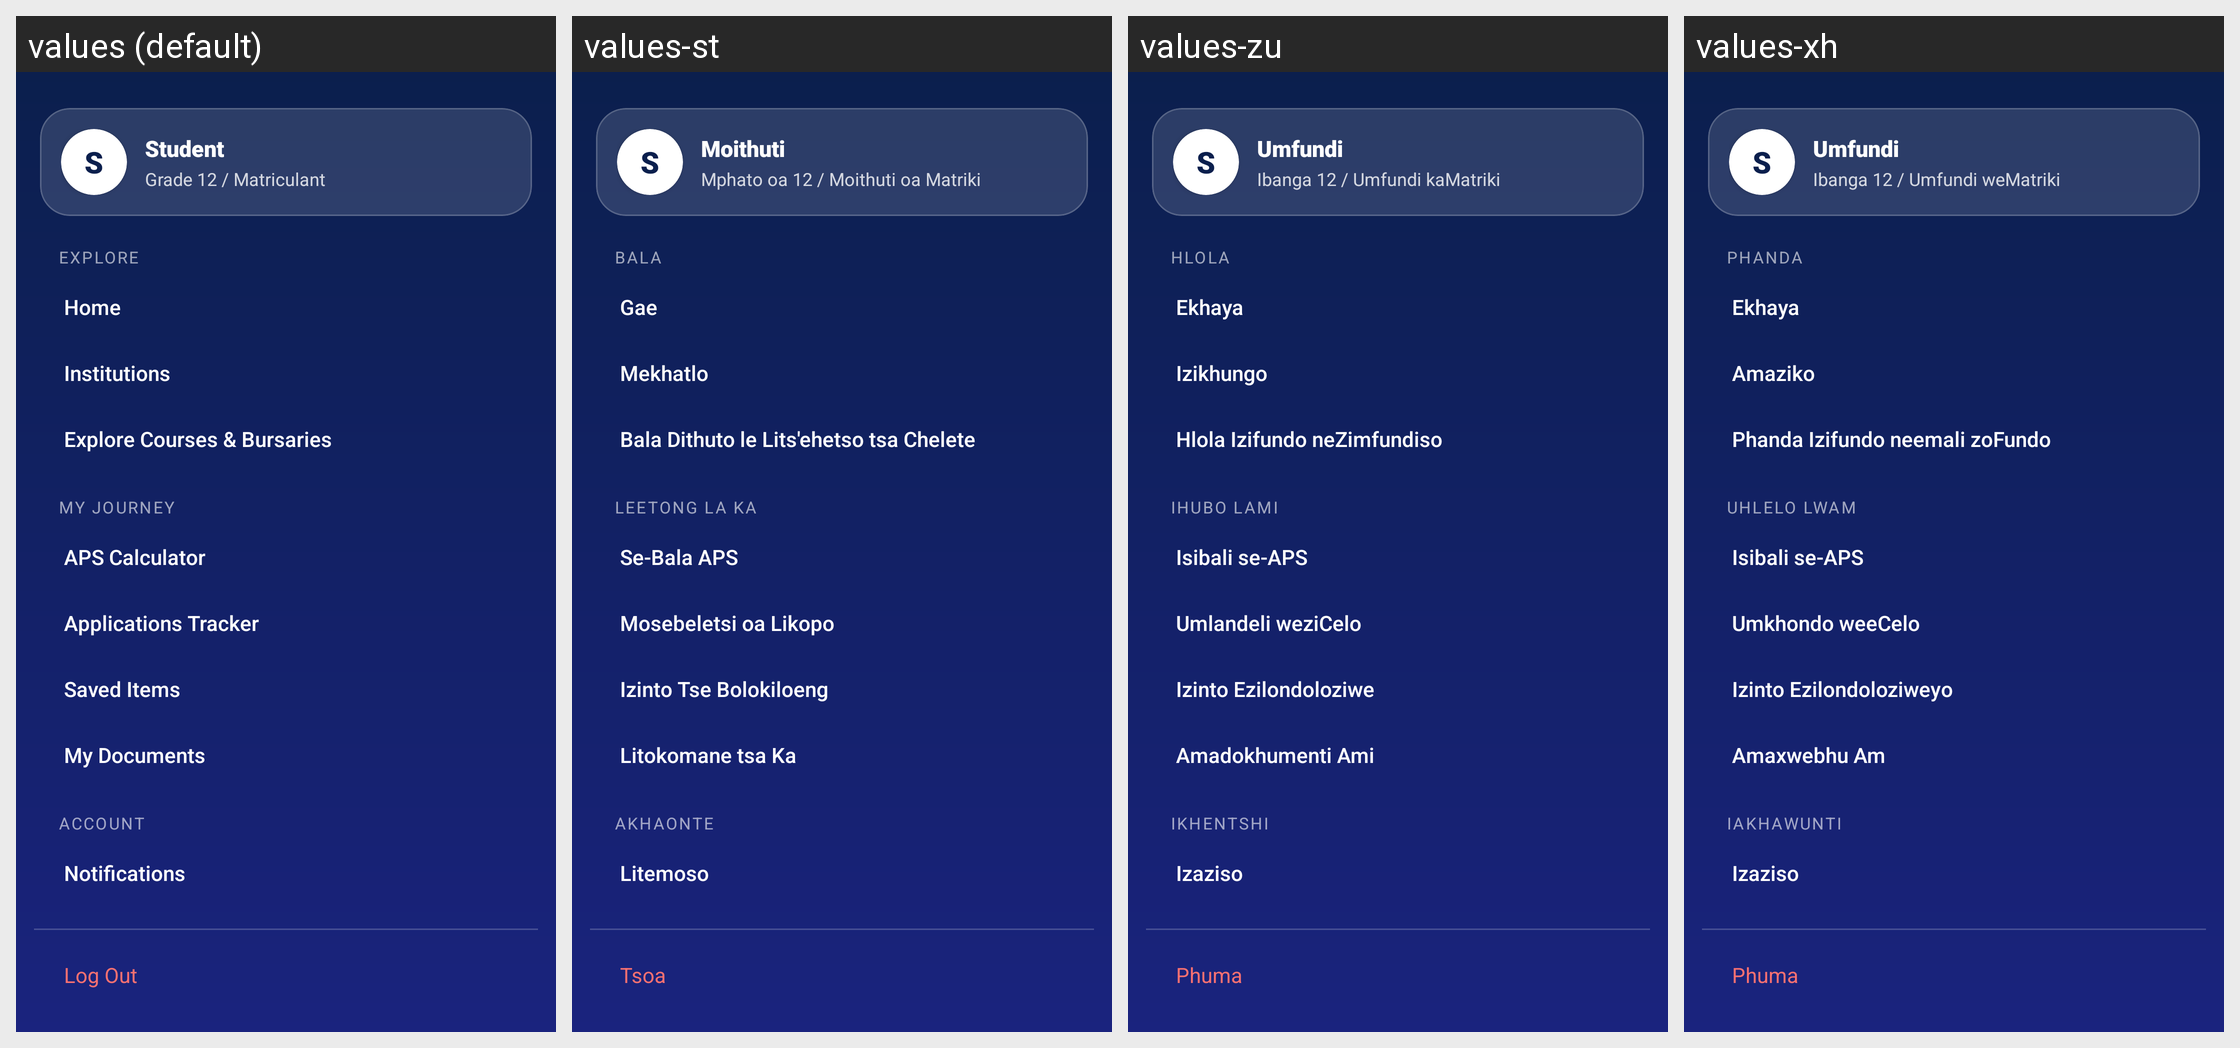

The Android screen above is rendered under several locales of the same app. Produce the string resources it draws, with the default and per-locale values.
Android screen res/layout/nav_drawer_menu.xml rendered under 4 locales, left to right: values (default), values-st, values-zu, values-xh. Device: Nexus 5 (rendered at 1080×1920; each locale shown at half size, 540×960, under a caption strip naming it); theme Theme.UniPathSA.
Strings drawn on this screen, with the default value and each locale's value (text and hints the layout hard-codes, and strings that could not be matched under every locale, appear in the picture but are not listed):

drawer_default_user
  values: Student
  values-st: Moithuti
  values-zu: Umfundi
  values-xh: Umfundi

drawer_default_grade
  values: Grade 12 / Matriculant
  values-st: Mphato oa 12 / Moithuti oa Matriki
  values-zu: Ibanga 12 / Umfundi kaMatriki
  values-xh: Ibanga 12 / Umfundi weMatriki

header_explore
  values: EXPLORE
  values-st: BALA
  values-zu: HLOLA
  values-xh: PHANDA

nav_home
  values: Home
  values-st: Gae
  values-zu: Ekhaya
  values-xh: Ekhaya

nav_institutions
  values: Institutions
  values-st: Mekhatlo
  values-zu: Izikhungo
  values-xh: Amaziko

nav_explore
  values: Explore Courses & Bursaries
  values-st: Bala Dithuto le Lits'ehetso tsa Chelete
  values-zu: Hlola Izifundo neZimfundiso
  values-xh: Phanda Izifundo neemali zoFundo

header_my_journey
  values: MY JOURNEY
  values-st: LEETONG LA KA
  values-zu: IHUBO LAMI
  values-xh: UHLELO LWAM

nav_aps_calc
  values: APS Calculator
  values-st: Se-Bala APS
  values-zu: Isibali se-APS
  values-xh: Isibali se-APS

nav_applications
  values: Applications Tracker
  values-st: Mosebeletsi oa Likopo
  values-zu: Umlandeli weziCelo
  values-xh: Umkhondo weeCelo

nav_saved
  values: Saved Items
  values-st: Izinto Tse Bolokiloeng
  values-zu: Izinto Ezilondoloziwe
  values-xh: Izinto Ezilondoloziweyo

nav_documents
  values: My Documents
  values-st: Litokomane tsa Ka
  values-zu: Amadokhumenti Ami
  values-xh: Amaxwebhu Am

header_account
  values: ACCOUNT
  values-st: AKHAONTE
  values-zu: IKHENTSHI
  values-xh: IAKHAWUNTI

nav_notifications
  values: Notifications
  values-st: Litemoso
  values-zu: Izaziso
  values-xh: Izaziso

nav_logout
  values: Log Out
  values-st: Tsoa
  values-zu: Phuma
  values-xh: Phuma
